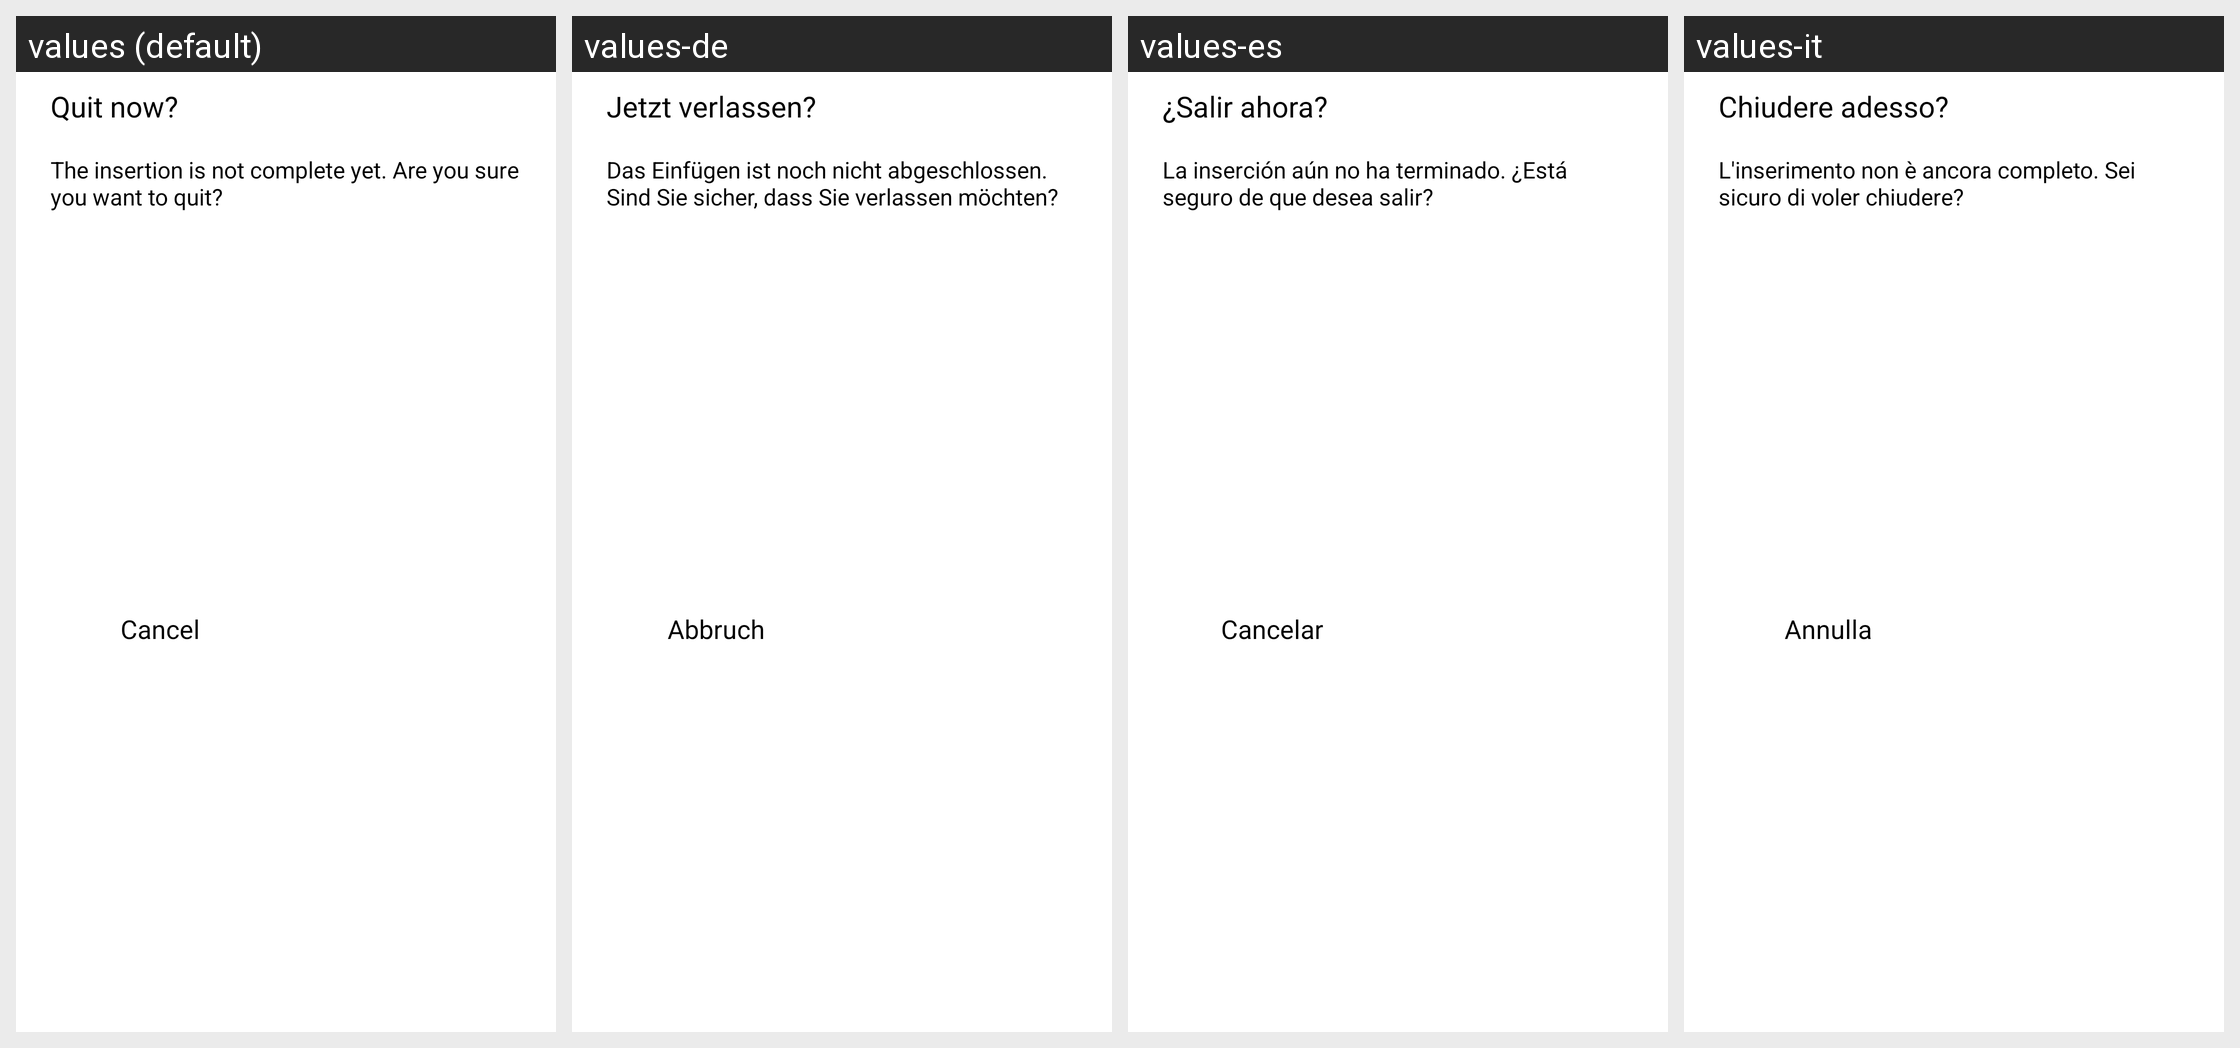

The same Android screen rendered under several of its app's locales, left to right. List the strings drawn on it with the default value and each locale's translation.
Android screen res/layout/dialog_page_manager_quit.xml rendered under 4 locales, left to right: values (default), values-de, values-es, values-it. Device: Nexus 5 (rendered at 1080×1920; each locale shown at half size, 540×960, under a caption strip naming it); theme AppTheme.
Other locales in the repository, not shown: values-af, values-am, values-ar, values-as, values-az, values-be, values-bg, values-bn, values-bn-rIN, values-bs, values-ca, values-cs, values-da, values-el, values-en, values-en-rAU, values-en-rGB, values-en-rXC, values-es-rUS, values-et, values-eu, values-fa, values-fi, values-fil, values-fr, values-fr-rCA, values-gl, values-gu, values-hi, values-hr, values-hu, values-hy, values-id, values-in, values-in-rID, values-is, values-iw, values-ja, values-ka, values-kk, values-km, values-kn, values-ko, values-ky, values-lo, values-lt, values-lv, values-mk, values-ml, values-mn, values-mr, values-ms, values-my, values-nb, values-ne, values-nl, values-no, values-or, values-pa, values-pl, values-pt, values-pt-rBR, values-pt-rPT, values-ro, values-ru, values-si, values-sk, values-sl, values-sq, values-sr, values-sv, values-sw, values-ta, values-ta-rIN, values-te, values-th, values-th-rTH, values-tl, values-tr, values-uk, values-ur, values-uz, values-vi, values-zh, values-zh-rCN, values-zh-rHK, values-zh-rTW, values-zu.
Strings drawn on this screen, with the default value and each locale's value (text and hints the layout hard-codes, and strings that could not be matched under every locale, appear in the picture but are not listed):

arg_res_0x7f1304dc
  values: Quit now?
  values-de: Jetzt verlassen?
  values-es: ¿Salir ahora?
  values-it: Chiudere adesso?

arg_res_0x7f1301b2
  values: The insertion is not complete yet. Are you sure you want to quit?
  values-de: Das Einfügen ist noch nicht abgeschlossen. Sind Sie sicher, dass Sie verlassen möchten?
  values-es: La inserción aún no ha terminado. ¿Está seguro de que desea salir?
  values-it: L'inserimento non è ancora completo. Sei sicuro di voler chiudere?

arg_res_0x7f130374
  values: Cancel
  values-de: Abbruch
  values-es: Cancelar
  values-it: Annulla
